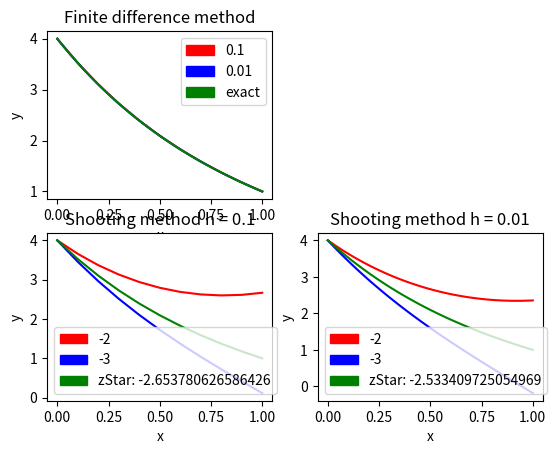

Reproduce this figure in Python.
import matplotlib.pyplot as plt
import matplotlib.patches as mpatches
from math import exp, sqrt

# lab4 code used for guessian elimination dont mind it scroll down
def gauss(A, b):
    appendVectorToMatrix(A, b)
    firstRowFirstItemNotZero(A)
    upperTriagularMatrix(A)
    return findX(A)


def appendVectorToMatrix(A, b):
    for i in range(len(A)):
        A[i].append(b[i])


def firstRowFirstItemNotZero(A):
    if A[0][0] == 0:
        for i in range(len(A)):
            if A[i][0] != 0:
                temp, A[i] = A[i], A[0]
                A[0] = temp
                return A
        raise ValueError('All rows start by 0.')
    return A


def upperTriagularMatrix(A):
    n, r =len(A), len(A[0])
    for k in range(n):
        for i in range(k+1, n):
            m = A[i][k]/A[k][k]
            for j in range(r):
                A[i][j] -= m*A[k][j]

def findX(A):
    n = len(A)
    i = n - 1
    x = [0 for i in range(n)]
    for e in A[::-1]: #iterating backwards
            x[i] = e[n] / e[i] #b_i devided by diagonal
            k = i
            while k >= 0:
                A[k][n] -= A[k][i] * x[i] # setting x_i in lines above
                k -= 1
            i -= 1
    return x



'''
###   New code for lab 11    ###
### Finite difference method ###
'''
def finDifMethod(p,q,r,a,b,x0,xn,h):
    n = int((b-a)/h)
    A = [[0 for i in range(n-1)] for i in range(n-1)]
    m = len(A)
    # Filling in A
    for i in range(m):
        if i != 0:
            A[i][i-1] = 1+h/2*p
        A[i][i] = -2-h**2*q
        if i != m-1:
            A[i][i+1] = 1-h/2*p
    f = [0 for i in range(m)]
    # Creating vector f
    for i in range(m):
        if i == 0:
            f[i] = h**2*r-(1+h/2*p)*x0
        else:
            f[i] = h**2*r
        if i == m-1:
            f[i] = h**2*r-(1-h/2*p)*xn
    res = gauss(A,f)
    res.insert(0,x0)
    res.append(xn)
    return res


def blackBox(f,a,b,x0,z,h):
    x1 = x0 + z*h
    res = [x0]
    while round(a, 2) <= b-h:
        newX = f(x0,x1,h)
        res.append(newX)
        x0 = res[-2]
        x1 = res[-1]
        a += h
    return res

def secant(yz1, yz2, z1, z2, beta):
    return z2 - (yz2-beta) * (z2-z1)/((yz2-beta)-(yz1-beta))

def shootMethod(f,yz,a,b,x0,xn,z1,z2,h):
    yz1 = yz(f,a,b,x0,z1,h)[-1]
    yz2 = yz(f,a,b,x0,z2,h)[-1]
    newZ = secant(yz1, yz2, z1, z2, xn)
    return newZ

def f(x0,x1,h):
    return 2*x1-x0+(3*h**2*x1)/2

def exactX(t):
    return (exp(-sqrt(3/2)*t)*(-4*exp(sqrt(6)*t)+exp(sqrt(3/2)*(2*t+1))-exp(sqrt(3/2))+4*exp(sqrt(6))))/(exp(sqrt(6))-1)

def exactXValues(f,start, end, h):
    res = []
    while round(start, 2) <= end:
        res.append(f(start))
        start += h
    return res

def tRange(t, step, end):
    res = []
    while round(t, 2) <= end:
        res.append(round(t, 2))
        t += step
    return res

p, q, r = 0, 3/2, 0
t0, tn = 0, 1
x0, xn = 4, 1
h1, h2 = 0.1, 0.01

# x''(t) = (3/2)*x(t)
# y'' = p(x)y' + q(x)y + r(x)

tValues = tRange(t0, h1, tn)
xValues = finDifMethod(p,q,r,t0,tn,x0,xn,h1)

t2Values = tRange(t0, h2, tn)
x2Values = finDifMethod(p,q,r,t0,tn,x0,xn,h2)
xValuesExact = exactXValues(exactX,t0,tn,h2)


z1 = -2
z2 = -3
zStar = shootMethod(f,blackBox,t0,tn,x0,xn,z1,z2,h1)
xValuesZ1Shooting = blackBox(f,t0,tn,x0,z1,h1)
xValuesZ2Shooting = blackBox(f,t0,tn,x0,z2,h1)
xValuesZStarShooting = blackBox(f,t0,tn,x0,zStar,h1)


plt.subplot(221)
h1Col, h2Col, exactCol = "red", "blue", "green"
plt.plot(tValues, xValues, color = h1Col)
h1_legend = mpatches.Patch(color=h1Col, label=str(h1))
plt.plot(t2Values, x2Values, color=h2Col)
h2_legend = mpatches.Patch(color=h2Col, label=str(h2))
plt.plot(t2Values, xValuesExact, color = exactCol)
exact_legend = mpatches.Patch(color=exactCol, label="exact")
plt.legend(handles=[h1_legend, h2_legend, exact_legend])
plt.ylabel('y')
plt.xlabel('x')
plt.title("Finite difference method")


plt.subplot(223)
z1Col, z2Col, zStarCol = "red", "blue", "green"
plt.plot(tValues, xValuesZ1Shooting, color = z1Col)
z1_legend = mpatches.Patch(color=z1Col, label=str(z1))
plt.plot(tValues, xValuesZ2Shooting, color=z2Col)
z2_legend = mpatches.Patch(color=h2Col, label=str(z2))
plt.plot(tValues, xValuesZStarShooting, color = zStarCol)
zStar_legend = mpatches.Patch(color=zStarCol, label=f'zStar: {zStar}')
plt.legend(handles=[z1_legend, z2_legend, zStar_legend])
plt.ylabel('y')
plt.xlabel('x')
plt.title("Shooting method h = 0.1")


z1 = -2
z2 = -3
zStar = shootMethod(f,blackBox,t0,tn,x0,xn,z1,z2,h2)
xValuesZ1Shooting = blackBox(f,t0,tn,x0,z1,h2)
xValuesZ2Shooting = blackBox(f,t0,tn,x0,z2,h2)
xValuesZStarShooting = blackBox(f,t0,tn,x0,zStar,h2)


plt.subplot(224)
z1Col, z2Col, zStarCol = "red", "blue", "green"
plt.plot(t2Values, xValuesZ1Shooting, color = z1Col)
z1_legend = mpatches.Patch(color=z1Col, label=str(z1))
plt.plot(t2Values, xValuesZ2Shooting, color=z2Col)
z2_legend = mpatches.Patch(color=h2Col, label=str(z2))
plt.plot(t2Values, xValuesZStarShooting, color = zStarCol)
zStar_legend = mpatches.Patch(color=zStarCol, label=f'zStar: {zStar}')
plt.legend(handles=[z1_legend, z2_legend, zStar_legend])
plt.ylabel('y')
plt.xlabel('x')
plt.title("Shooting method h = 0.01")

plt.show()
